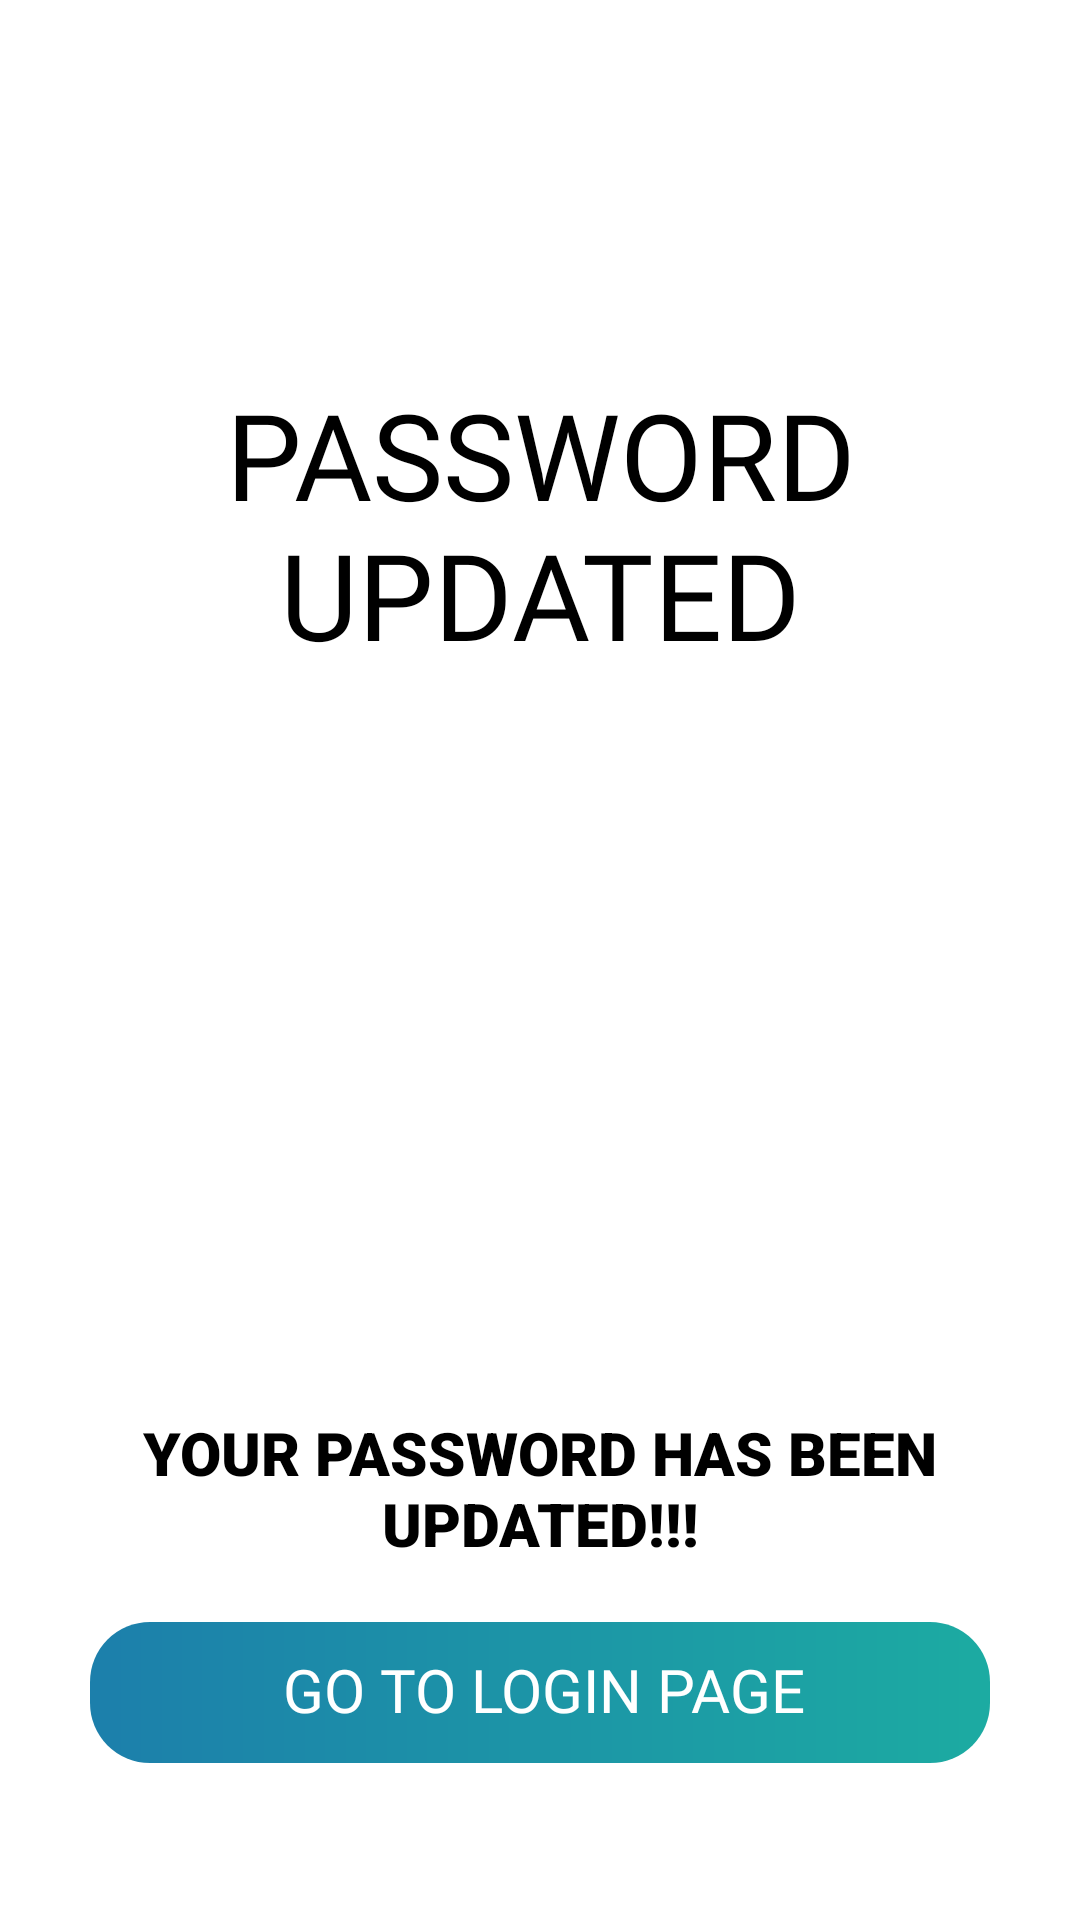

Here is an Android app screen rendered from its layout file. Give the layout XML and the strings, colors and styles it references.
<!-- AndroidManifest.xml: application theme Theme.RYZENCARRENT -->
<!-- res/layout/activity_pass_change_done.xml -->
<?xml version="1.0" encoding="utf-8"?>
<ScrollView xmlns:android="http://schemas.android.com/apk/res/android"
    xmlns:app="http://schemas.android.com/apk/res-auto"
    xmlns:tools="http://schemas.android.com/tools"
    android:layout_width="match_parent"
    android:layout_height="match_parent"
    android:background="@color/white"
    tools:context=".PassChangeDone">

    <LinearLayout
        android:layout_width="match_parent"
        android:layout_height="wrap_content"
        android:layout_margin="30dp"
        android:orientation="vertical">

        <TextView
            android:layout_width="wrap_content"
            android:layout_height="wrap_content"
            android:layout_gravity="center"
            android:layout_marginTop="100dp"
            android:fontFamily="@font/heavitas"
            android:includeFontPadding="false"
            android:text="Password"
            android:textAlignment="center"
            android:textAllCaps="true"
            android:textColor="@color/black"
            android:textSize="40sp" />

        <TextView
            android:layout_width="wrap_content"
            android:layout_height="wrap_content"
            android:layout_gravity="center"
            android:fontFamily="@font/heavitas"
            android:includeFontPadding="false"
            android:text="updated"
            android:textAlignment="center"
            android:textAllCaps="true"
            android:textColor="@color/black"
            android:textSize="40sp" />

        <ImageView
            android:id="@+id/lockimage"
            android:layout_width="170dp"
            android:layout_height="170dp"
            android:layout_gravity="center"
            android:layout_marginTop="30dp"
            android:src="@drawable/right"
            app:tint="@color/black" />

        <TextView
            android:layout_width="wrap_content"
            android:layout_height="wrap_content"
            android:layout_gravity="center"
            android:layout_marginTop="50dp"
            android:fontFamily="sans-serif-black"
            android:includeFontPadding="false"
            android:text="Your Password has been Updated!!!"
            android:textAlignment="center"
            android:textAllCaps="true"
            android:textColor="@color/black"
            android:textSize="20sp" />

        <TextView
            android:id="@+id/gotologin"
            android:layout_width="match_parent"
            android:layout_height="47dp"
            android:layout_below="@+id/phone"
            android:layout_gravity="center_vertical"
            android:layout_marginTop="20dp"
            android:background="@drawable/shape_plp_book"
            android:drawablePadding="@dimen/_10dp"
            android:fontFamily="@font/poppins_semibold"
            android:gravity="center"
            android:includeFontPadding="false"
            android:text="GO TO LOGIN PAGE"
            android:textColor="@color/white"
            android:textSize="@dimen/_20dp" />


    </LinearLayout>

</ScrollView>
<!-- resources referenced by this layout -->
<resources>
  <color name="black">#FF000000</color>
  <color name="white">#FFFFFFFF</color>
  <dimen name="_10dp">10dp</dimen>
  <dimen name="_20dp">20dp</dimen>
  <!-- drawable shape_plp_book (drawable) -->
  <?xml version="1.0" encoding="utf-8"?>
  <shape xmlns:android="http://schemas.android.com/apk/res/android" xmlns:app="http://schemas.android.com/apk/res-auto" xmlns:aapt="http://schemas.android.com/aapt" android:shape="rectangle">
      <corners android:radius="@dimen/_20sdp"/>
      <padding android:left="@dimen/_15sdp" android:top="@dimen/_8sdp" android:right="@dimen/_13sdp" android:bottom="@dimen/_8sdp"/>
      <gradient android:startColor="#1caba2" android:endColor="#1c7fab" android:angle="180"/>
  </shape>
  <style name="Theme.RYZENCARRENT" parent="Theme.MaterialComponents.DayNight.NoActionBar">
          
          <item name="colorPrimary">@color/purple_500</item>
          <item name="colorPrimaryVariant">#002F43</item>
          <item name="colorOnPrimary">#80D8FF</item>
          
          <item name="colorSecondary">@color/teal_200</item>
          <item name="colorSecondaryVariant">@color/teal_700</item>
          <item name="colorOnSecondary">@color/black</item>
          
          <item name="android:statusBarColor" tools:targetApi="l">?attr/colorPrimaryVariant</item>
          
      </style>
  <dimen name="_20sdp">20dp</dimen>
  <dimen name="_15sdp">15dp</dimen>
  <dimen name="_8sdp">8dp</dimen>
  <dimen name="_13sdp">13dp</dimen>
  <color name="purple_500">#80D8FF</color>
  <color name="teal_200">#80D8FF</color>
  <color name="teal_700">#0479AE</color>
</resources>
